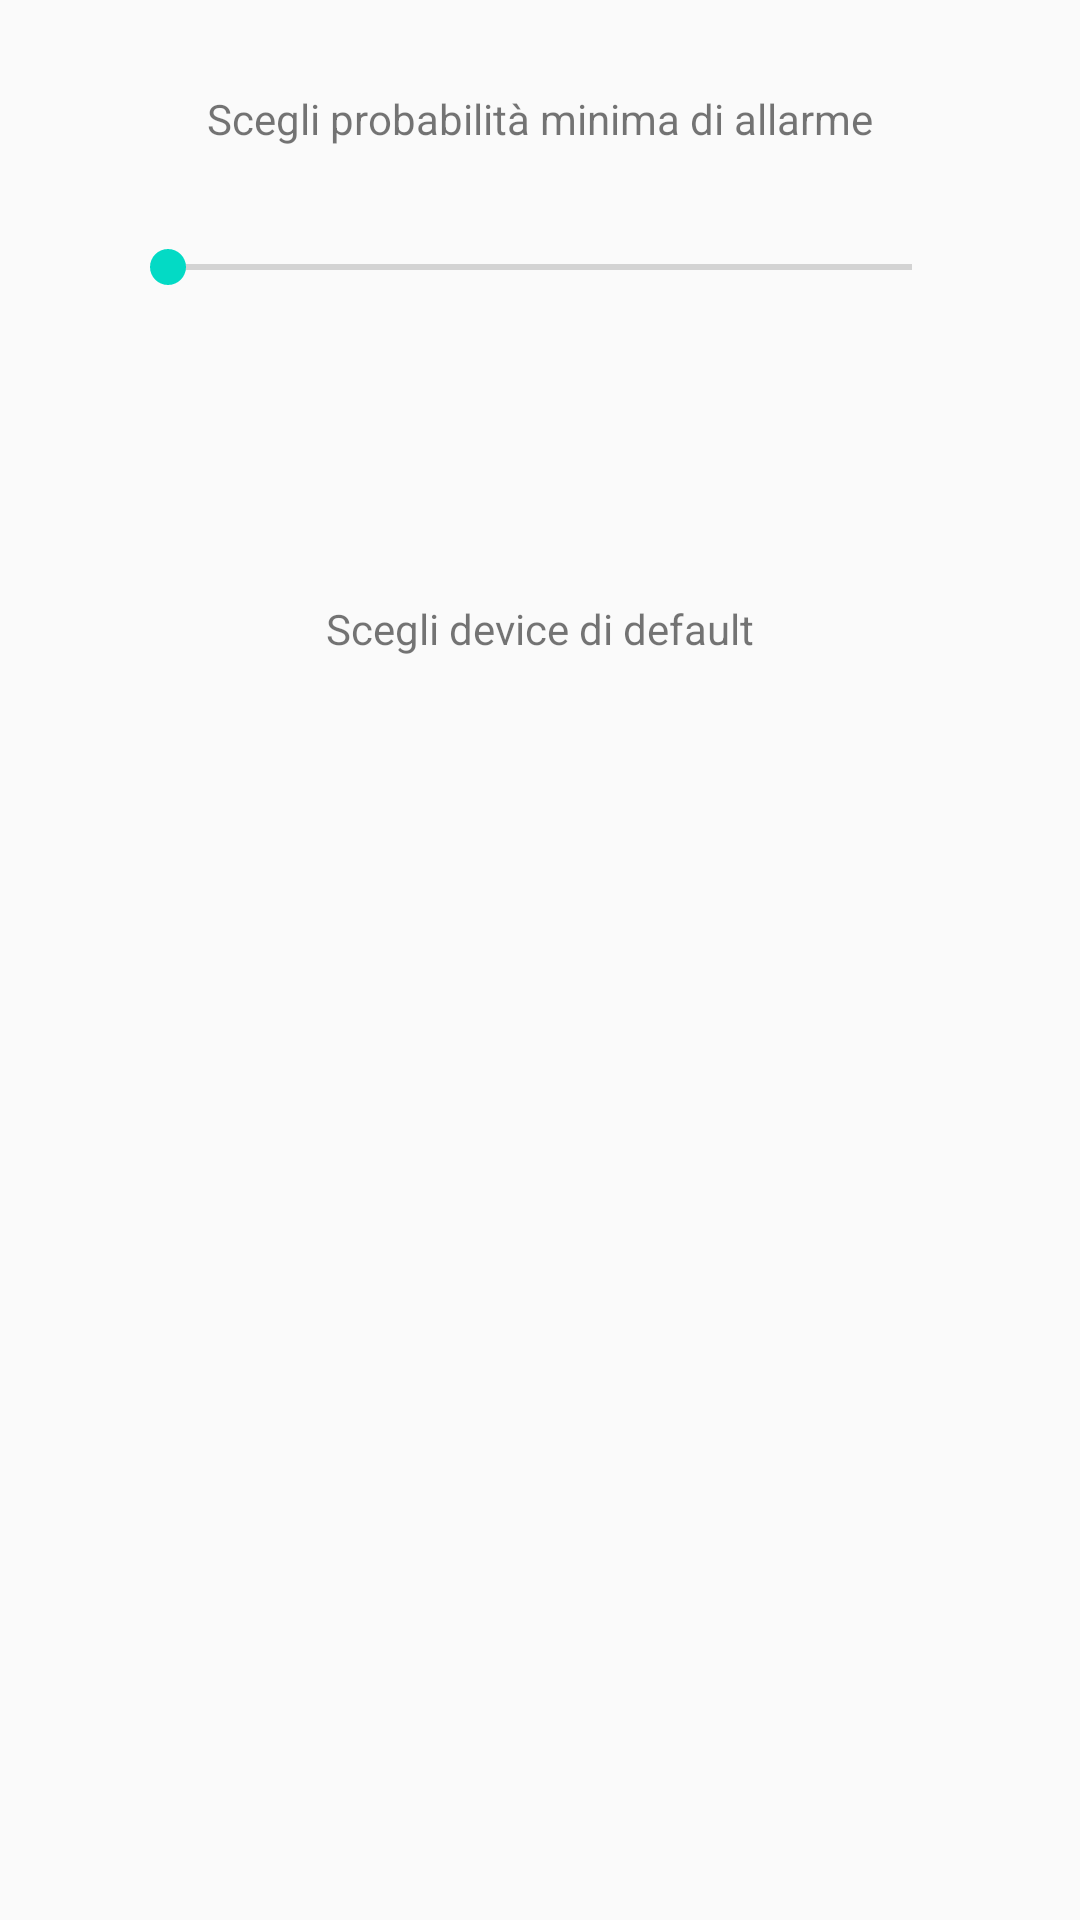

Layout XML and referenced resources for this Android screen:
<!-- AndroidManifest.xml: application theme AppTheme -->
<!-- res/layout/settings.xml -->
<?xml version="1.0" encoding="utf-8"?>
<RelativeLayout xmlns:android="http://schemas.android.com/apk/res/android"
    android:orientation="vertical" android:layout_width="match_parent"
    android:layout_height="match_parent">

    <RelativeLayout
        android:layout_width="match_parent"
        android:layout_height="200dp"
        android:layout_alignParentTop="true"
        android:layout_alignParentLeft="true"
        android:layout_alignParentStart="true"
        android:id="@+id/relativeLayout">

        <SeekBar
            android:layout_width="280dp"
            android:layout_height="wrap_content"
            android:id="@+id/seekBarProbabilità"
            android:layout_marginTop="80dp"
            android:layout_centerHorizontal="true"
            android:indeterminate="false"
            android:max="20" />

        <TextView
            android:layout_width="wrap_content"
            android:layout_height="wrap_content"
            android:textAppearance="?android:attr/textAppearanceSmall"
            android:id="@+id/valueProbabilità"
            android:layout_below="@+id/seekBarProbabilità"
            android:layout_alignLeft="@+id/seekBarProbabilità"
            android:layout_alignStart="@+id/seekBarProbabilità"
            android:layout_marginLeft="10dp" />

        <TextView
            android:layout_width="wrap_content"
            android:layout_height="wrap_content"
            android:textAppearance="?android:attr/textAppearanceSmall"
            android:text="@string/selectProbabilitàOptionText"
            android:id="@+id/textView"
            android:layout_alignParentTop="true"
            android:layout_centerHorizontal="true"
            android:layout_marginTop="30dp" />

    </RelativeLayout>

    <RelativeLayout
        android:layout_width="match_parent"
        android:layout_height="150dp"
        android:layout_alignParentRight="true"
        android:layout_alignParentEnd="true"
        android:layout_alignParentBottom="true"
        android:layout_below="@+id/relativeLayout">

        <TextView
            android:layout_width="wrap_content"
            android:layout_height="wrap_content"
            android:textAppearance="?android:attr/textAppearanceSmall"
            android:text="@string/deviceSelectionOptionText"
            android:id="@+id/devicesSelectionText"
            android:layout_alignParentTop="true"
            android:layout_centerHorizontal="true" />

        <Button
            android:layout_width="wrap_content"
            android:layout_height="wrap_content"
            android:id="@+id/button"
            android:layout_marginTop="15dp"
            android:layout_below="@+id/devicesSelectionText"
            android:layout_centerHorizontal="true"
            style="@android:style/Widget.DeviceDefault.Button.Borderless.Small"
            android:text=""
            android:textColor="#000000" />

    </RelativeLayout>
</RelativeLayout>
<!-- resources referenced by this layout -->
<resources>
  <string name="deviceSelectionOptionText">Scegli device di default</string>
  <style name="AppTheme" parent="Theme.AppCompat.Light.DarkActionBar">
          
          <item name="colorPrimary">@color/colorPrimary</item>
          <item name="colorPrimaryDark">@color/colorPrimaryDark</item>
          <item name="colorAccent">@color/colorAccent</item>
      </style>
  <!-- not gathered from this repository: default colours our renderer supplied (Android Studio template values) -->
  <color name="colorPrimary">#FF6200EE</color>
  <color name="colorPrimaryDark">#FF3700B3</color>
  <color name="colorAccent">#FF03DAC5</color>
</resources>
